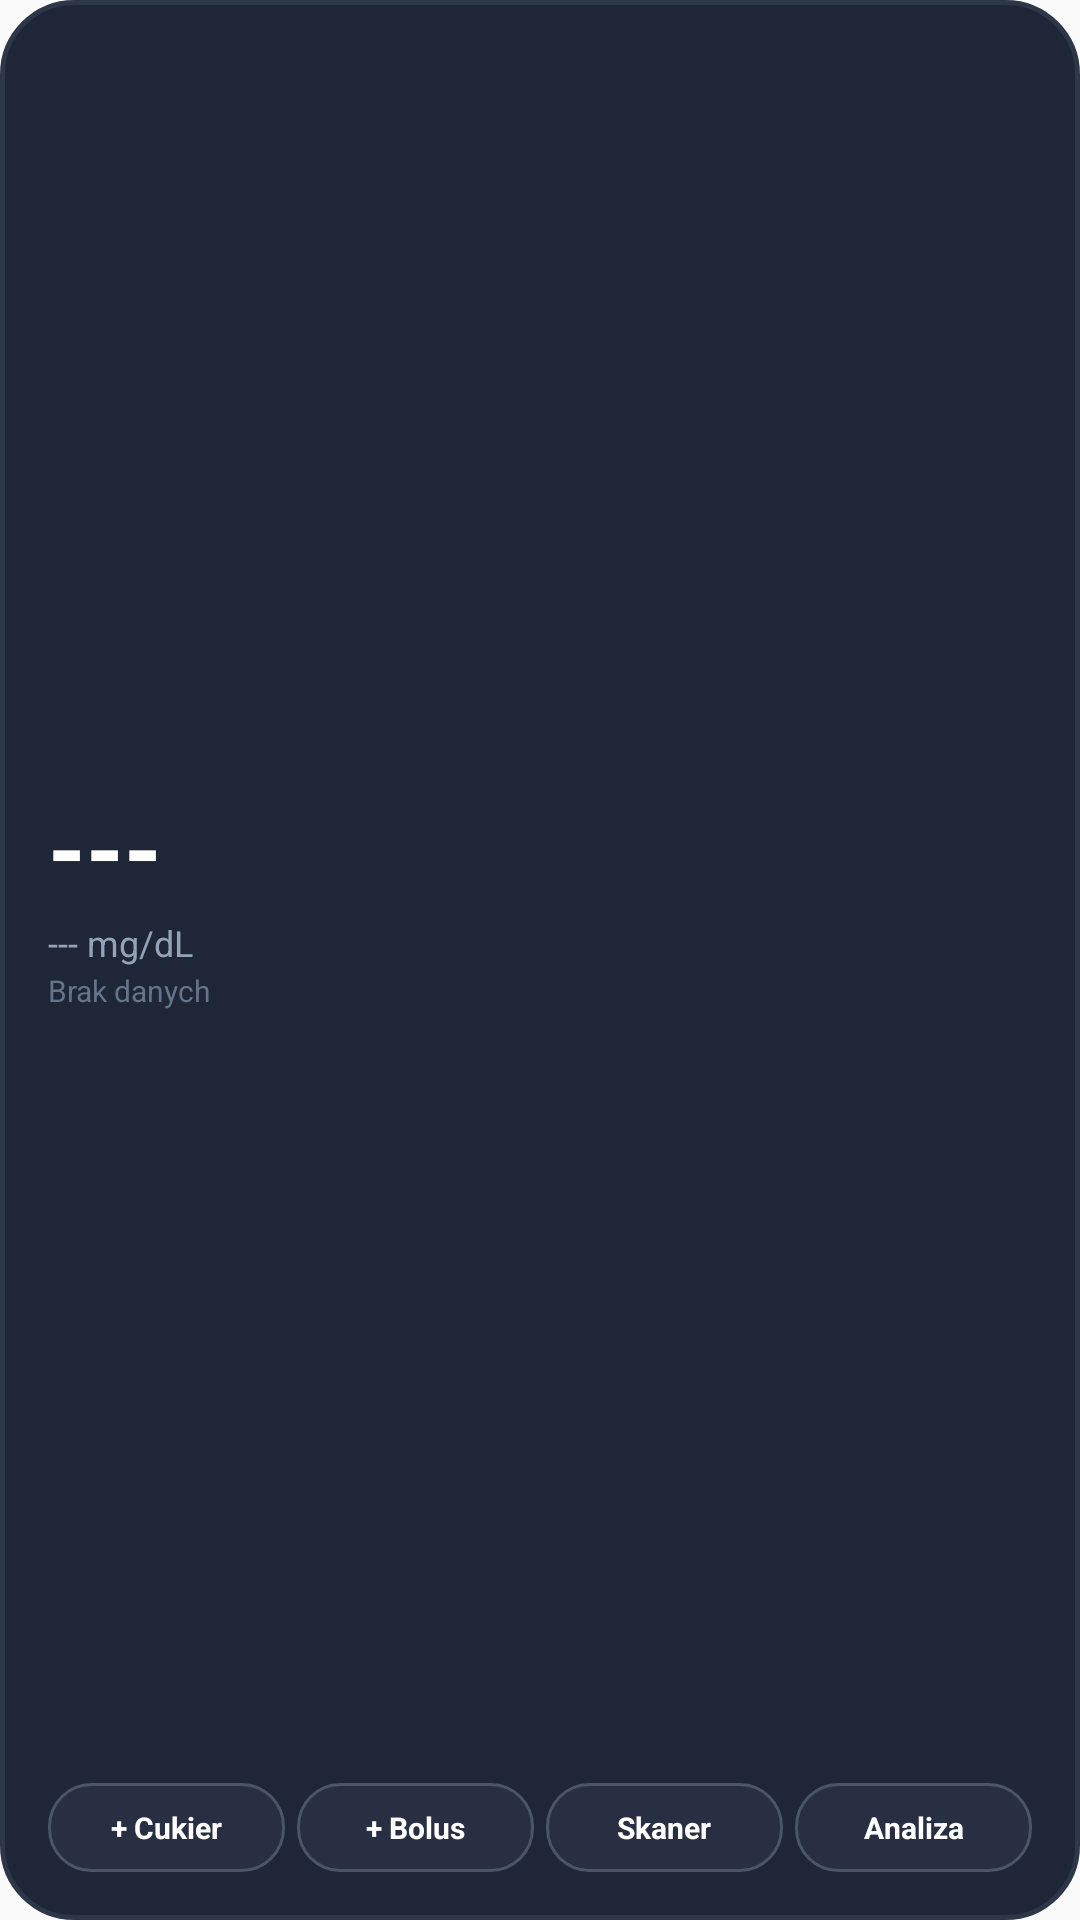

Write the Android layout XML for this screen, with the resource values it uses.
<!-- AndroidManifest.xml: application theme AppTheme -->
<!-- res/layout/glucose_control_widget.xml -->
<?xml version="1.0" encoding="utf-8"?>
<LinearLayout xmlns:android="http://schemas.android.com/apk/res/android"
    android:layout_width="match_parent"
    android:layout_height="match_parent"
    android:orientation="vertical"
    android:background="@drawable/widget_background"
    android:padding="16dp">

    
    <LinearLayout
        android:layout_width="match_parent"
        android:layout_height="0dp"
        android:layout_weight="1"
        android:orientation="horizontal"
        android:gravity="center_vertical">

        
        <LinearLayout
            android:layout_width="0dp"
            android:layout_height="wrap_content"
            android:layout_weight="1.2"
            android:orientation="vertical"
            android:layout_marginEnd="8dp">

            <LinearLayout
                android:layout_width="wrap_content"
                android:layout_height="wrap_content"
                android:orientation="horizontal"
                android:gravity="center_vertical">
                <TextView
                    android:id="@+id/widget_glucose_val"
                    android:layout_width="wrap_content"
                    android:layout_height="wrap_content"
                    android:text="---"
                    android:textColor="#FFFFFF"
                    android:textSize="32sp"
                    android:textStyle="bold" />
                <TextView
                    android:id="@+id/widget_glucose_arrow"
                    android:layout_width="wrap_content"
                    android:layout_height="wrap_content"
                    android:layout_marginStart="6dp"
                    android:text=""
                    android:textColor="#FFFFFF"
                    android:textSize="24sp"
                    android:textStyle="bold" />
            </LinearLayout>

            <TextView
                android:id="@+id/widget_glucose_delta"
                android:layout_width="wrap_content"
                android:layout_height="wrap_content"
                android:layout_marginTop="2dp"
                android:text="--- mg/dL"
                android:textColor="#94A3B8"
                android:textSize="12sp" />

            <TextView
                android:id="@+id/widget_glucose_time"
                android:layout_width="wrap_content"
                android:layout_height="wrap_content"
                android:layout_marginTop="1dp"
                android:text="Brak danych"
                android:textColor="#64748B"
                android:textSize="10sp" />
        </LinearLayout>

        
        <ImageView
            android:id="@+id/widget_chart"
            android:layout_width="0dp"
            android:layout_height="match_parent"
            android:layout_weight="2.2"
            android:scaleType="fitXY"
            android:layout_gravity="center"
            android:contentDescription="Wykres glikemii" />
    </LinearLayout>

    
    <LinearLayout
        android:layout_width="match_parent"
        android:layout_height="wrap_content"
        android:orientation="horizontal"
        android:layout_marginTop="12dp"
        android:gravity="center">

        
        <TextView
            android:id="@+id/widget_btn_glucose"
            android:layout_width="0dp"
            android:layout_height="wrap_content"
            android:layout_weight="1"
            android:background="@drawable/widget_button_background"
            android:text="+ Cukier"
            android:textColor="#FFFFFF"
            android:textSize="10sp"
            android:textStyle="bold"
            android:gravity="center"
            android:padding="8dp"
            android:layout_marginEnd="4dp"
            android:clickable="true"
            android:focusable="true" />

        
        <TextView
            android:id="@+id/widget_btn_bolus"
            android:layout_width="0dp"
            android:layout_height="wrap_content"
            android:layout_weight="1"
            android:background="@drawable/widget_button_background"
            android:text="+ Bolus"
            android:textColor="#FFFFFF"
            android:textSize="10sp"
            android:textStyle="bold"
            android:gravity="center"
            android:padding="8dp"
            android:layout_marginEnd="4dp"
            android:clickable="true"
            android:focusable="true" />

        
        <TextView
            android:id="@+id/widget_btn_scanner"
            android:layout_width="0dp"
            android:layout_height="wrap_content"
            android:layout_weight="1"
            android:background="@drawable/widget_button_background"
            android:text="Skaner"
            android:textColor="#FFFFFF"
            android:textSize="10sp"
            android:textStyle="bold"
            android:gravity="center"
            android:padding="8dp"
            android:layout_marginEnd="4dp"
            android:clickable="true"
            android:focusable="true" />

        
        <TextView
            android:id="@+id/widget_btn_camera"
            android:layout_width="0dp"
            android:layout_height="wrap_content"
            android:layout_weight="1"
            android:background="@drawable/widget_button_background"
            android:text="Analiza"
            android:textColor="#FFFFFF"
            android:textSize="10sp"
            android:textStyle="bold"
            android:gravity="center"
            android:padding="8dp"
            android:clickable="true"
            android:focusable="true" />
    </LinearLayout>
</LinearLayout>
<!-- resources referenced by this layout -->
<resources>
  <!-- drawable widget_background (drawable) -->
  <?xml version="1.0" encoding="utf-8"?>
  <shape xmlns:android="http://schemas.android.com/apk/res/android"
      android:shape="rectangle">
      <solid android:color="#EE0F172A" /> 
      <corners android:radius="24dp" />  
      <stroke android:width="1.5dp" android:color="#2D3748" /> 
  </shape>
  <!-- drawable widget_button_background (drawable) -->
  <?xml version="1.0" encoding="utf-8"?>
  <shape xmlns:android="http://schemas.android.com/apk/res/android"
      android:shape="rectangle">
      <solid android:color="#334A5568" /> 
      <corners android:radius="14dp" />
      <stroke android:width="1dp" android:color="#4A5568" />
  </shape>
  <style name="AppTheme" parent="Theme.AppCompat.Light.DarkActionBar">
          
          <item name="colorPrimary">@color/colorPrimary</item>
          <item name="colorPrimaryDark">@color/colorPrimaryDark</item>
          <item name="colorAccent">@color/colorAccent</item>
      </style>
  <!-- not gathered from this repository: default colours our renderer supplied (Android Studio template values) -->
  <color name="colorPrimary">#FF6200EE</color>
  <color name="colorPrimaryDark">#FF3700B3</color>
  <color name="colorAccent">#FF03DAC5</color>
</resources>
